2-way image classification set "600x600data" from GitHub (AndyWang1996/DeepLearningProjectGroup4); label vocabulary: normal, pneumonia.

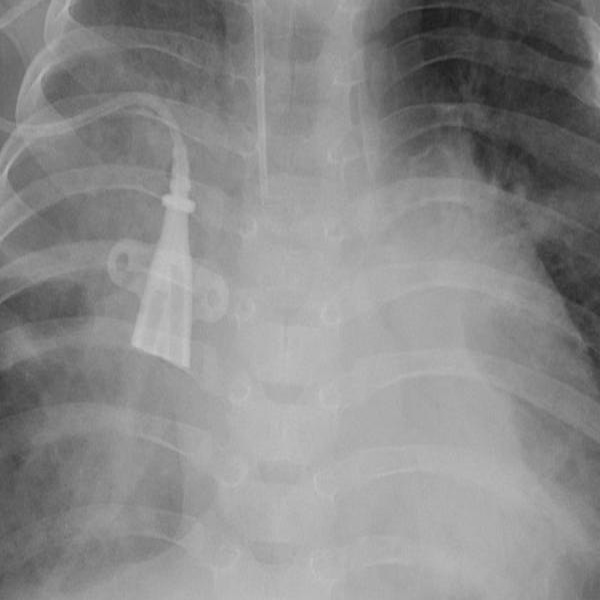
Label: pneumonia

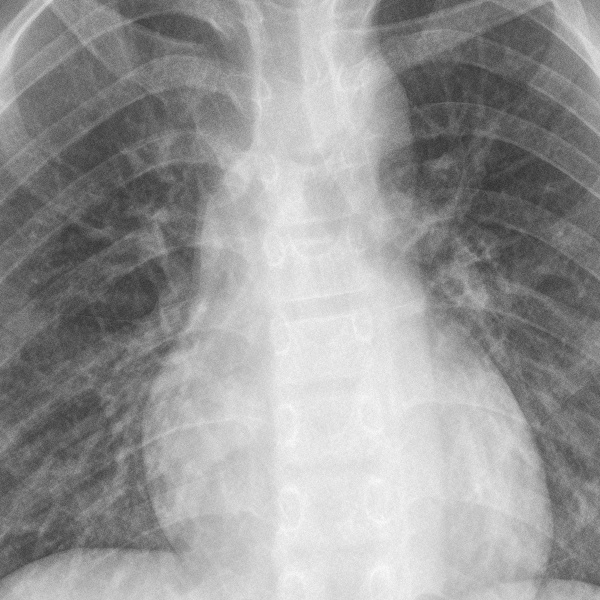
Label: normal

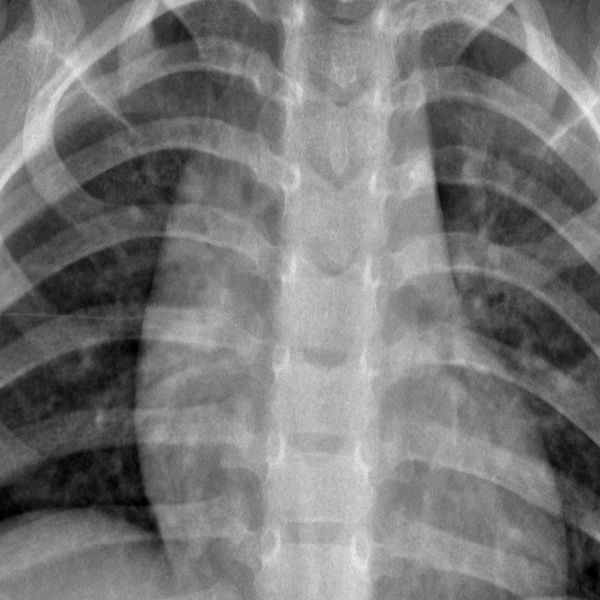
Label: normal

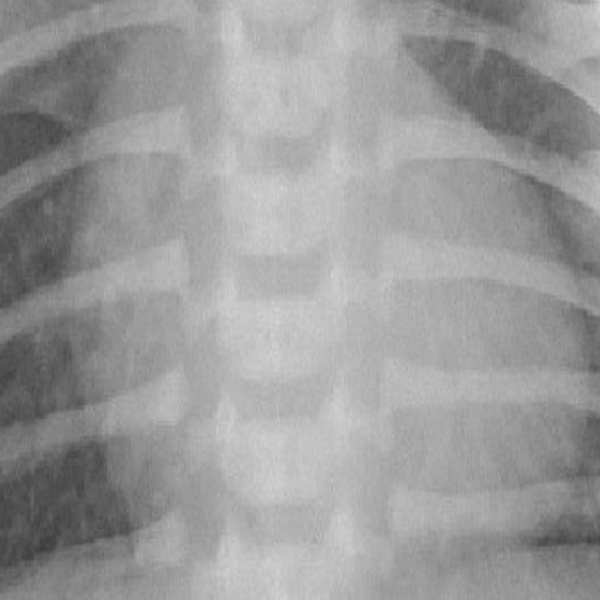
Label: pneumonia

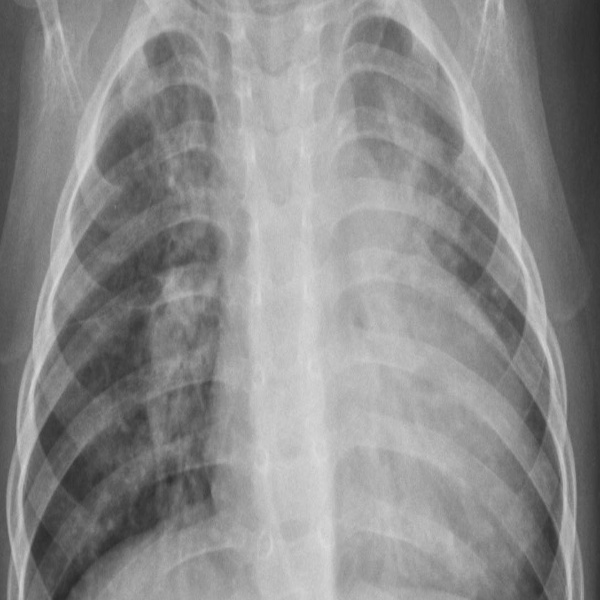
Label: pneumonia

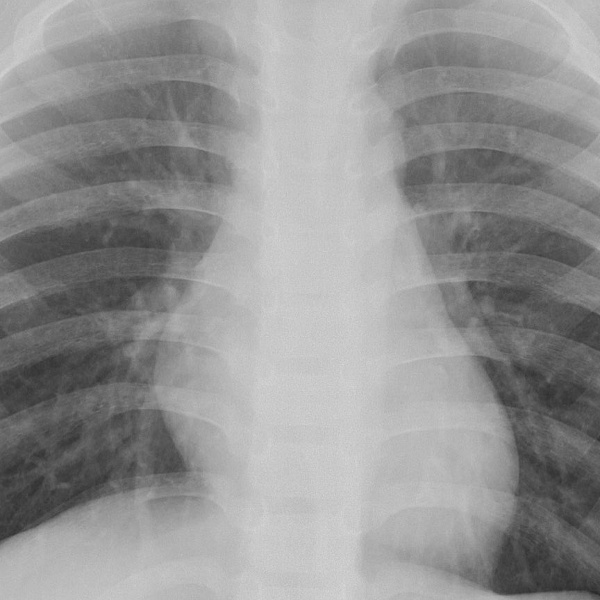
Label: normal
